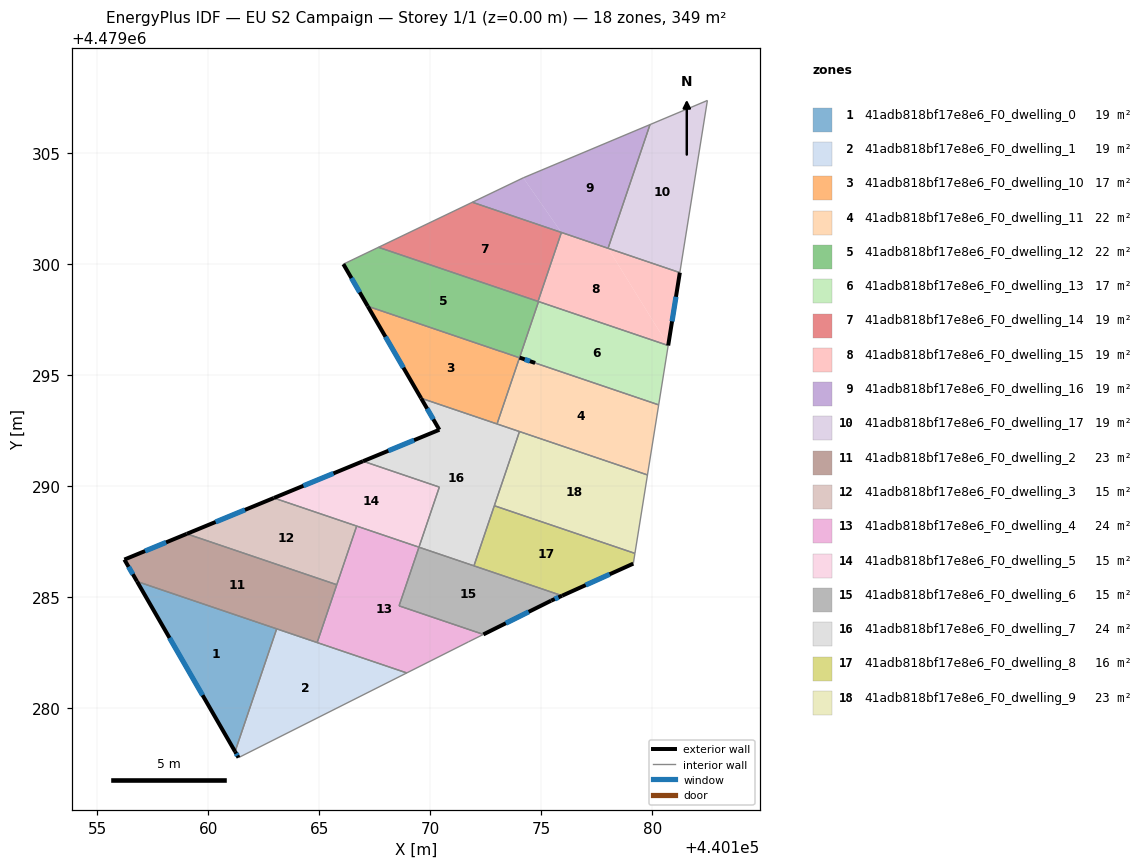
=== STOREY PLAN SPEC (per zone: floor XY polygon, exterior-wall plan segments, windows/doors) ===
zone 1: 41adb818bf17e8e6_F0_dwelling_0  (19.4 m²)
  floor: (440161.21, 4479278.04) (440163.09, 4479283.57) (440156.79, 4479285.70)
  exterior wall: (440161.21, 4479278.04) – (440156.79, 4479285.70)  [8.8 m]
    window: (440159.75, 4479280.58) – (440158.26, 4479283.16)  [3.0 m²]
  interior walls: 2
zone 2: 41adb818bf17e8e6_F0_dwelling_1  (19.4 m²)
  floor: (440168.95, 4479281.58) (440163.09, 4479283.57) (440161.21, 4479278.04) (440161.37, 4479277.76)
  exterior wall: (440161.37, 4479277.76) – (440161.21, 4479278.04)  [0.3 m]
    window: (440161.32, 4479277.85) – (440161.26, 4479277.95)  [0.1 m²]
  interior walls: 4
zone 3: 41adb818bf17e8e6_F0_dwelling_10  (17.1 m²)
  floor: (440173.01, 4479292.79) (440174.02, 4479295.78) (440167.19, 4479298.10) (440169.59, 4479293.96)
  exterior wall: (440169.59, 4479293.96) – (440167.19, 4479298.10)  [4.8 m]
    window: (440168.79, 4479295.33) – (440167.98, 4479296.72)  [1.6 m²]
  interior walls: 4
zone 4: 41adb818bf17e8e6_F0_dwelling_11  (21.7 m²)
  floor: (440179.79, 4479290.50) (440180.29, 4479293.65) (440174.03, 4479295.78) (440173.01, 4479292.79)
  interior walls: 5
zone 5: 41adb818bf17e8e6_F0_dwelling_12  (21.7 m²)
  floor: (440174.72, 4479295.54) (440174.03, 4479295.79) (440174.88, 4479298.31) (440167.67, 4479300.75) (440166.09, 4479299.99) (440167.19, 4479298.10)
  exterior wall: (440167.19, 4479298.10) – (440166.09, 4479299.99)  [2.2 m]
    window: (440166.82, 4479298.73) – (440166.45, 4479299.37)  [0.7 m²]
  exterior wall: (440174.03, 4479295.79) – (440174.73, 4479295.54)  [0.7 m]
    window: (440174.26, 4479295.70) – (440174.49, 4479295.62)  [0.3 m²]
  interior walls: 7
zone 6: 41adb818bf17e8e6_F0_dwelling_13  (17.0 m²)
  floor: (440180.29, 4479293.65) (440180.72, 4479296.33) (440174.88, 4479298.31) (440174.03, 4479295.79)
  interior walls: 4
zone 7: 41adb818bf17e8e6_F0_dwelling_14  (19.4 m²)
  floor: (440174.86, 4479298.32) (440175.91, 4479301.42) (440171.90, 4479302.78) (440167.67, 4479300.75)
  interior walls: 4
zone 8: 41adb818bf17e8e6_F0_dwelling_15  (19.4 m²)
  floor: (440180.72, 4479296.33) (440178.01, 4479300.71) (440175.91, 4479301.42) (440174.86, 4479298.32)
  floor: (440180.72, 4479296.33) (440181.25, 4479299.61) (440178.01, 4479300.71)
  exterior wall: (440181.25, 4479299.61) – (440180.72, 4479296.33)  [3.3 m]
    window: (440181.07, 4479298.52) – (440180.90, 4479297.42)  [1.1 m²]
  interior walls: 5
zone 9: 41adb818bf17e8e6_F0_dwelling_16  (19.4 m²)
  floor: (440178.01, 4479300.71) (440179.90, 4479306.28) (440174.19, 4479303.88) (440175.91, 4479301.42)
  floor: (440175.91, 4479301.42) (440174.19, 4479303.88) (440171.90, 4479302.78)
  interior walls: 5
zone 10: 41adb818bf17e8e6_F0_dwelling_17  (19.4 m²)
  floor: (440181.25, 4479299.61) (440182.49, 4479307.37) (440179.90, 4479306.28) (440178.01, 4479300.71)
  interior walls: 4
zone 11: 41adb818bf17e8e6_F0_dwelling_2  (23.3 m²)
  floor: (440164.91, 4479282.95) (440165.79, 4479285.55) (440159.03, 4479287.84) (440156.22, 4479286.69) (440156.79, 4479285.70)
  exterior wall: (440156.79, 4479285.70) – (440156.22, 4479286.69)  [1.1 m]
    window: (440156.61, 4479286.03) – (440156.41, 4479286.36)  [0.4 m²]
  exterior wall: (440156.22, 4479286.69) – (440159.03, 4479287.84)  [3.0 m]
    window: (440157.16, 4479287.07) – (440158.10, 4479287.46)  [1.0 m²]
  interior walls: 4
zone 12: 41adb818bf17e8e6_F0_dwelling_3  (15.4 m²)
  floor: (440165.79, 4479285.55) (440166.69, 4479288.20) (440162.96, 4479289.46) (440159.03, 4479287.84)
  exterior wall: (440159.03, 4479287.84) – (440162.96, 4479289.46)  [4.2 m]
    window: (440160.34, 4479288.38) – (440161.66, 4479288.92)  [1.4 m²]
  interior walls: 3
zone 13: 41adb818bf17e8e6_F0_dwelling_4  (23.7 m²)
  floor: (440171.72, 4479282.98) (440172.40, 4479283.31) (440168.60, 4479284.60) (440169.49, 4479287.24) (440166.69, 4479288.20) (440164.91, 4479282.95) (440168.95, 4479281.58)
  interior walls: 8
zone 14: 41adb818bf17e8e6_F0_dwelling_5  (15.1 m²)
  floor: (440169.49, 4479287.24) (440170.41, 4479289.95) (440166.98, 4479291.12) (440162.96, 4479289.46)
  exterior wall: (440162.96, 4479289.46) – (440166.98, 4479291.12)  [4.3 m]
    window: (440164.29, 4479290.01) – (440165.64, 4479290.57)  [1.5 m²]
  interior walls: 4
zone 15: 41adb818bf17e8e6_F0_dwelling_6  (15.0 m²)
  floor: (440175.45, 4479284.83) (440175.94, 4479285.06) (440169.49, 4479287.24) (440168.60, 4479284.60) (440172.40, 4479283.31)
  exterior wall: (440175.94, 4479285.06) – (440175.45, 4479284.83)  [0.5 m]
    window: (440175.78, 4479284.98) – (440175.61, 4479284.91)  [0.2 m²]
  exterior wall: (440175.45, 4479284.83) – (440172.40, 4479283.31)  [3.4 m]
    window: (440174.44, 4479284.33) – (440173.41, 4479283.82)  [1.2 m²]
  interior walls: 4
zone 16: 41adb818bf17e8e6_F0_dwelling_7  (23.7 m²)
  floor: (440171.97, 4479286.40) (440174.02, 4479292.45) (440169.59, 4479293.96) (440170.41, 4479292.53) (440166.98, 4479291.12) (440170.41, 4479289.95) (440169.49, 4479287.24)
  exterior wall: (440166.98, 4479291.12) – (440170.41, 4479292.53)  [3.7 m]
    window: (440168.12, 4479291.59) – (440169.27, 4479292.06)  [1.3 m²]
  exterior wall: (440170.41, 4479292.53) – (440169.59, 4479293.96)  [1.6 m]
    window: (440170.14, 4479293.00) – (440169.86, 4479293.48)  [0.6 m²]
  interior walls: 7
zone 17: 41adb818bf17e8e6_F0_dwelling_8  (16.2 m²)
  floor: (440179.15, 4479286.50) (440179.22, 4479286.96) (440172.89, 4479289.11) (440171.97, 4479286.40) (440175.94, 4479285.06)
  exterior wall: (440179.15, 4479286.50) – (440175.94, 4479285.06)  [3.5 m]
    window: (440178.09, 4479286.02) – (440177.01, 4479285.54)  [1.2 m²]
  interior walls: 4
zone 18: 41adb818bf17e8e6_F0_dwelling_9  (22.5 m²)
  floor: (440179.22, 4479286.96) (440179.79, 4479290.50) (440174.02, 4479292.45) (440172.89, 4479289.11)
  interior walls: 4

=== DERIVED (storey summary) ===
Building: EU S2 Campaign
Storey: 1 of 1  (floor level z = 0.00 m)
Storey gross floor area: 348.9 m²
Zones on this storey: 18
  - 41adb818bf17e8e6_F0_dwelling_0: floor 19.4 m²; exterior wall 8.8 m (26.5 m²); 1 window(s) 3.0 m²; WWR 11.4%
  - 41adb818bf17e8e6_F0_dwelling_1: floor 19.4 m²; exterior wall 0.3 m (0.9 m²); 1 window(s) 0.1 m²; WWR 11.4%
  - 41adb818bf17e8e6_F0_dwelling_10: floor 17.1 m²; exterior wall 4.8 m (14.4 m²); 1 window(s) 1.6 m²; WWR 11.4%
  - 41adb818bf17e8e6_F0_dwelling_11: floor 21.7 m²
  - 41adb818bf17e8e6_F0_dwelling_12: floor 21.7 m²; exterior wall 2.9 m (8.8 m²); 2 window(s) 1.0 m²; WWR 11.4%
  - 41adb818bf17e8e6_F0_dwelling_13: floor 17.0 m²
  - 41adb818bf17e8e6_F0_dwelling_14: floor 19.4 m²
  - 41adb818bf17e8e6_F0_dwelling_15: floor 19.4 m²; exterior wall 3.3 m (10.0 m²); 1 window(s) 1.1 m²; WWR 11.4%
  - 41adb818bf17e8e6_F0_dwelling_16: floor 19.4 m²
  - 41adb818bf17e8e6_F0_dwelling_17: floor 19.4 m²
  - 41adb818bf17e8e6_F0_dwelling_2: floor 23.3 m²; exterior wall 4.2 m (12.5 m²); 2 window(s) 1.4 m²; WWR 11.4%
  - 41adb818bf17e8e6_F0_dwelling_3: floor 15.4 m²; exterior wall 4.2 m (12.7 m²); 1 window(s) 1.4 m²; WWR 11.4%
  - 41adb818bf17e8e6_F0_dwelling_4: floor 23.7 m²
  - 41adb818bf17e8e6_F0_dwelling_5: floor 15.1 m²; exterior wall 4.3 m (13.0 m²); 1 window(s) 1.5 m²; WWR 11.4%
  - 41adb818bf17e8e6_F0_dwelling_6: floor 15.0 m²; exterior wall 4.0 m (11.9 m²); 2 window(s) 1.3 m²; WWR 11.4%
  - 41adb818bf17e8e6_F0_dwelling_7: floor 23.7 m²; exterior wall 5.4 m (16.1 m²); 2 window(s) 1.8 m²; WWR 11.4%
  - 41adb818bf17e8e6_F0_dwelling_8: floor 16.2 m²; exterior wall 3.5 m (10.6 m²); 1 window(s) 1.2 m²; WWR 11.4%
  - 41adb818bf17e8e6_F0_dwelling_9: floor 22.5 m²
Zone adjacency (shared interzone walls):
  - 41adb818bf17e8e6_F0_dwelling_0 ↔ 41adb818bf17e8e6_F0_dwelling_1
  - 41adb818bf17e8e6_F0_dwelling_0 ↔ 41adb818bf17e8e6_F0_dwelling_2
  - 41adb818bf17e8e6_F0_dwelling_1 ↔ 41adb818bf17e8e6_F0_dwelling_2
  - 41adb818bf17e8e6_F0_dwelling_1 ↔ 41adb818bf17e8e6_F0_dwelling_4
  - 41adb818bf17e8e6_F0_dwelling_10 ↔ 41adb818bf17e8e6_F0_dwelling_11
  - 41adb818bf17e8e6_F0_dwelling_10 ↔ 41adb818bf17e8e6_F0_dwelling_12
  - 41adb818bf17e8e6_F0_dwelling_10 ↔ 41adb818bf17e8e6_F0_dwelling_7
  - 41adb818bf17e8e6_F0_dwelling_11 ↔ 41adb818bf17e8e6_F0_dwelling_13
  - 41adb818bf17e8e6_F0_dwelling_11 ↔ 41adb818bf17e8e6_F0_dwelling_7
  - 41adb818bf17e8e6_F0_dwelling_11 ↔ 41adb818bf17e8e6_F0_dwelling_9
  - 41adb818bf17e8e6_F0_dwelling_12 ↔ 41adb818bf17e8e6_F0_dwelling_13
  - 41adb818bf17e8e6_F0_dwelling_12 ↔ 41adb818bf17e8e6_F0_dwelling_14
  - 41adb818bf17e8e6_F0_dwelling_12 ↔ 41adb818bf17e8e6_F0_dwelling_15
  - 41adb818bf17e8e6_F0_dwelling_13 ↔ 41adb818bf17e8e6_F0_dwelling_15
  - 41adb818bf17e8e6_F0_dwelling_14 ↔ 41adb818bf17e8e6_F0_dwelling_15
  - 41adb818bf17e8e6_F0_dwelling_14 ↔ 41adb818bf17e8e6_F0_dwelling_16
  - 41adb818bf17e8e6_F0_dwelling_15 ↔ 41adb818bf17e8e6_F0_dwelling_16
  - 41adb818bf17e8e6_F0_dwelling_15 ↔ 41adb818bf17e8e6_F0_dwelling_17
  - 41adb818bf17e8e6_F0_dwelling_16 ↔ 41adb818bf17e8e6_F0_dwelling_17
  - 41adb818bf17e8e6_F0_dwelling_2 ↔ 41adb818bf17e8e6_F0_dwelling_3
  - 41adb818bf17e8e6_F0_dwelling_2 ↔ 41adb818bf17e8e6_F0_dwelling_4
  - 41adb818bf17e8e6_F0_dwelling_3 ↔ 41adb818bf17e8e6_F0_dwelling_4
  - 41adb818bf17e8e6_F0_dwelling_3 ↔ 41adb818bf17e8e6_F0_dwelling_5
  - 41adb818bf17e8e6_F0_dwelling_4 ↔ 41adb818bf17e8e6_F0_dwelling_5
  - 41adb818bf17e8e6_F0_dwelling_4 ↔ 41adb818bf17e8e6_F0_dwelling_6
  - 41adb818bf17e8e6_F0_dwelling_5 ↔ 41adb818bf17e8e6_F0_dwelling_7
  - 41adb818bf17e8e6_F0_dwelling_6 ↔ 41adb818bf17e8e6_F0_dwelling_7
  - 41adb818bf17e8e6_F0_dwelling_6 ↔ 41adb818bf17e8e6_F0_dwelling_8
  - 41adb818bf17e8e6_F0_dwelling_7 ↔ 41adb818bf17e8e6_F0_dwelling_8
  - 41adb818bf17e8e6_F0_dwelling_7 ↔ 41adb818bf17e8e6_F0_dwelling_9
  - 41adb818bf17e8e6_F0_dwelling_8 ↔ 41adb818bf17e8e6_F0_dwelling_9